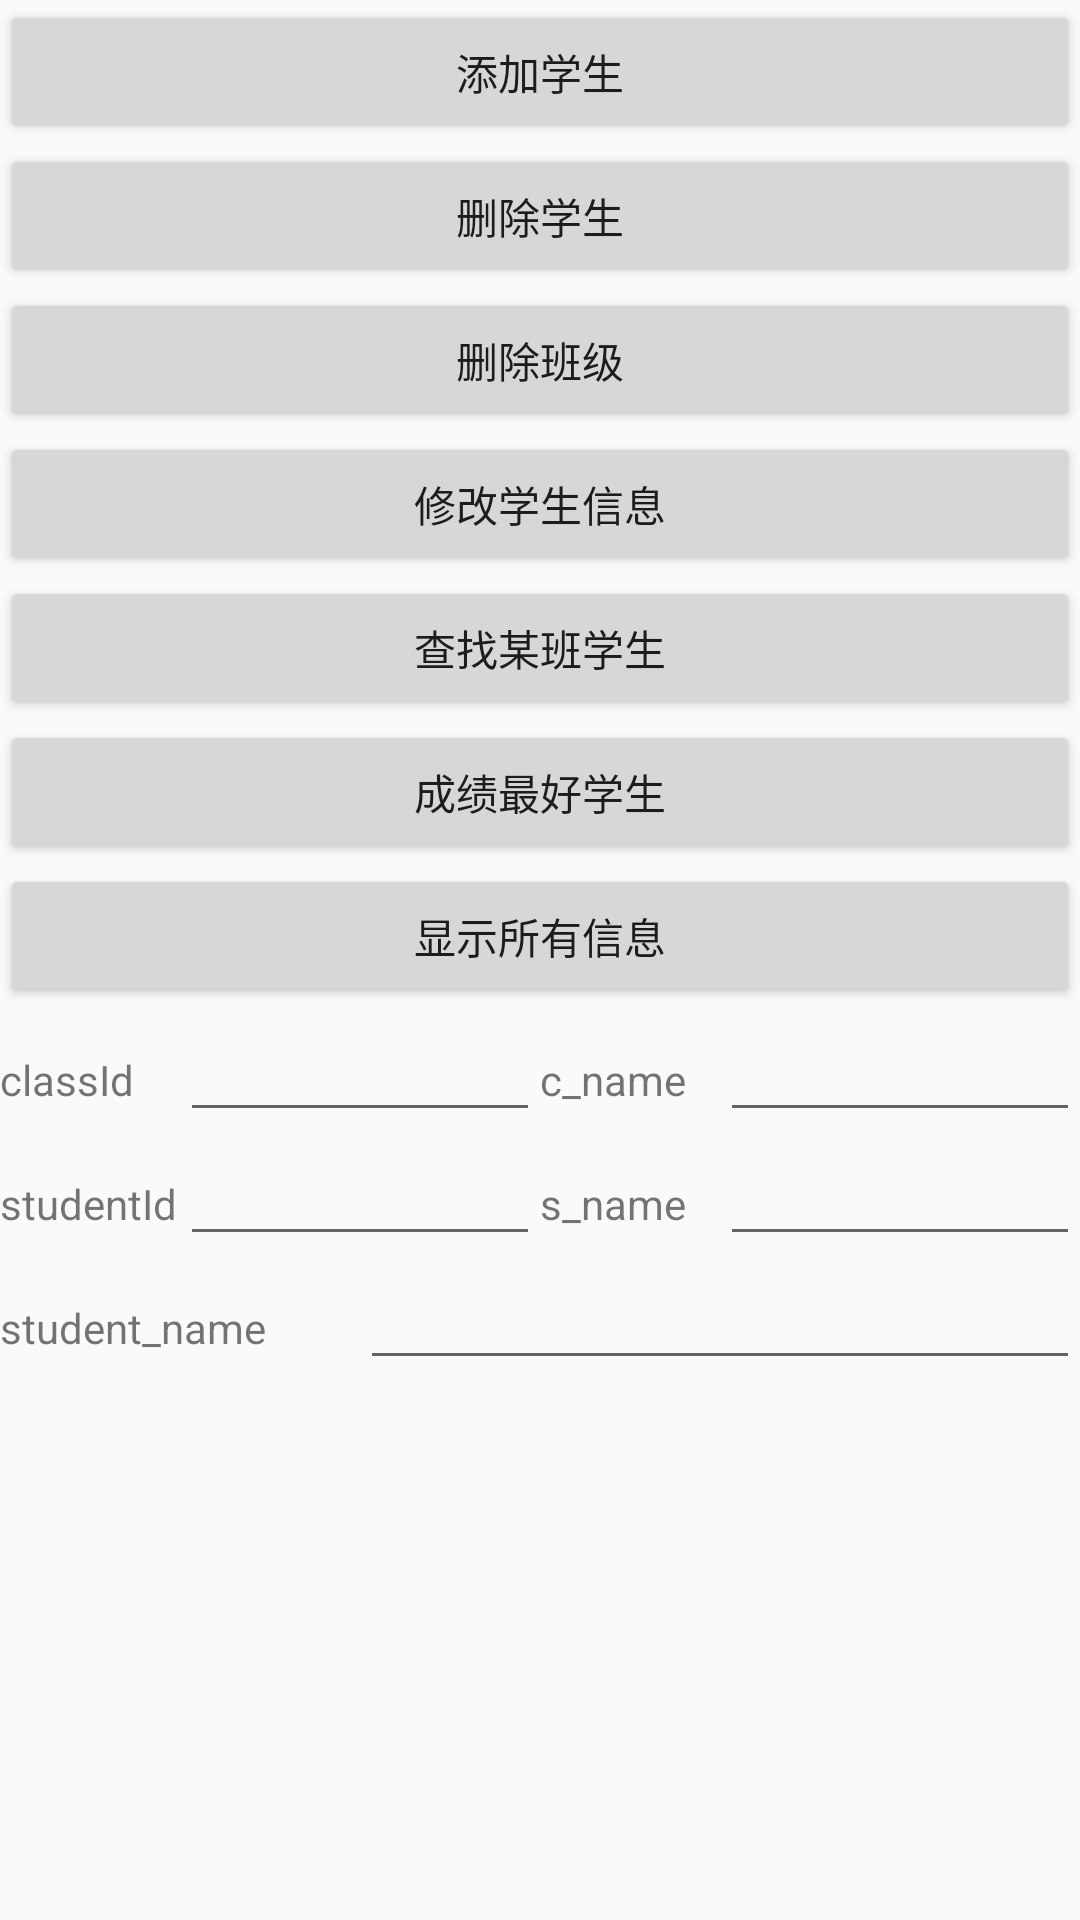

The Android layout XML behind this screen, and the referenced resources:
<!-- AndroidManifest.xml: application theme AppTheme.Base -->
<!-- res/layout/activity_database.xml -->
<?xml version="1.0" encoding="utf-8"?>
<LinearLayout xmlns:android="http://schemas.android.com/apk/res/android"
    xmlns:app="http://schemas.android.com/apk/res-auto"
    xmlns:tools="http://schemas.android.com/tools"
    android:layout_width="match_parent"
    android:layout_height="match_parent"
    android:orientation="vertical"
    tools:context="com.zhongyujiaoyu.swiprefreshlayout.database.DatabaseActivity">

    <Button
        android:id="@+id/add_student"
        android:layout_width="match_parent"
        android:layout_height="wrap_content"
        android:text="添加学生" />

    <Button
        android:id="@+id/delete_student"
        android:layout_width="match_parent"
        android:layout_height="wrap_content"
        android:text="删除学生" />

    <Button
        android:id="@+id/delete_class"
        android:layout_width="match_parent"
        android:layout_height="wrap_content"
        android:text="删除班级" />

    <Button
        android:id="@+id/update_student"
        android:layout_width="match_parent"
        android:layout_height="wrap_content"
        android:text="修改学生信息" />

    <Button
        android:id="@+id/find_class_students"
        android:layout_width="match_parent"
        android:layout_height="wrap_content"
        android:text="查找某班学生" />

    <Button
        android:id="@+id/find_max_score_student"
        android:layout_width="match_parent"
        android:layout_height="wrap_content"
        android:text="成绩最好学生" />

    <Button
        android:id="@+id/all_info"
        android:layout_width="match_parent"
        android:layout_height="wrap_content"
        android:text="显示所有信息" />

    <LinearLayout
        android:layout_width="match_parent"
        android:layout_height="wrap_content"
        android:orientation="horizontal">

        <TextView
            android:layout_width="0dp"
            android:layout_height="wrap_content"
            android:layout_weight="1"
            android:text="classId" />

        <EditText
            android:id="@+id/class_id"
            android:layout_width="0dp"
            android:layout_height="wrap_content"
            android:layout_weight="2" />

        <TextView
            android:layout_width="0dp"
            android:layout_height="wrap_content"
            android:layout_weight="1"
            android:text="c_name" />

        <EditText
            android:id="@+id/class_name"
            android:layout_width="0dp"
            android:layout_height="wrap_content"
            android:layout_weight="2" />

    </LinearLayout>

    <LinearLayout
        android:layout_width="match_parent"
        android:layout_height="wrap_content"
        android:orientation="horizontal">

        <TextView
            android:layout_width="0dp"
            android:layout_height="wrap_content"
            android:layout_weight="1"
            android:text="studentId" />

        <EditText
            android:id="@+id/student_id"
            android:layout_width="0dp"
            android:layout_height="wrap_content"
            android:layout_weight="2" />

        <TextView
            android:layout_width="0dp"
            android:layout_height="wrap_content"
            android:layout_weight="1"
            android:text="s_name" />

        <EditText
            android:id="@+id/score"
            android:layout_width="0dp"
            android:layout_height="wrap_content"
            android:layout_weight="2" />

    </LinearLayout>

    <LinearLayout
        android:layout_width="match_parent"
        android:layout_height="wrap_content"
        android:orientation="horizontal">

        <TextView
            android:layout_width="0dp"
            android:layout_height="wrap_content"
            android:layout_weight="1"
            android:text="student_name" />

        <EditText
            android:id="@+id/student_name"
            android:layout_width="0dp"
            android:layout_height="wrap_content"
            android:layout_weight="2" />
    </LinearLayout>

    <TextView
        android:id="@+id/info"
        android:layout_width="match_parent"
        android:layout_height="0dp"
        android:layout_weight="1"
        android:maxLines="10"
        android:scrollbars="vertical" />

</LinearLayout>
<!-- resources referenced by this layout -->
<resources>
  <style name="AppTheme.Base" parent="Theme.AppCompat.Light.NoActionBar">
          
          <item name="colorPrimary">@color/colorPrimary</item>
          <item name="colorPrimaryDark">@color/colorPrimaryDark</item>
          <item name="colorAccent">@color/colorAccent</item>
          
          <item name="windowActionBar">false</item>
          
          <item name="windowNoTitle">true</item>
  
          
      </style>
  <color name="colorPrimary">#4DB6AC</color>
  <color name="colorPrimaryDark">#4DB6AC</color>
  <color name="colorAccent">#4DB6AC</color>
</resources>
